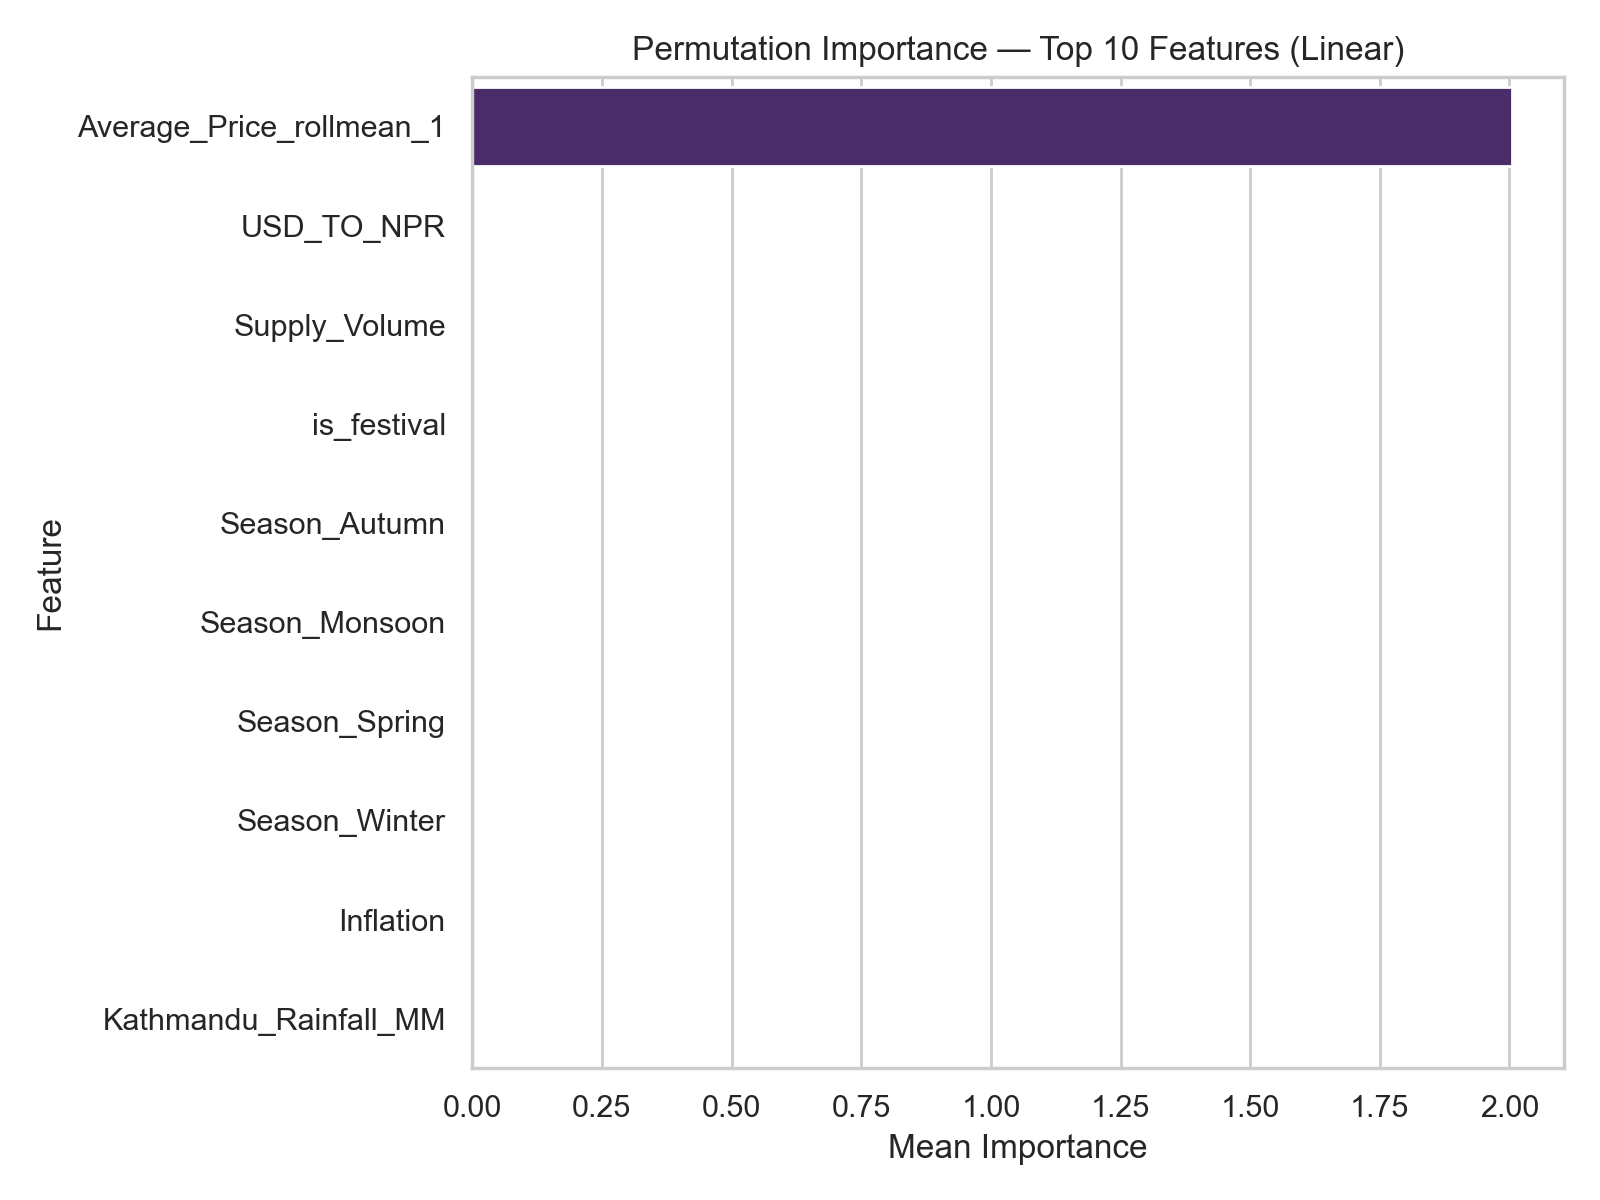

The data file committed next to this chart (first rows):
feature, importance_mean, importance_std
Average_Price_rollmean_1, 2.005, 0.1497
USD_TO_NPR, 0.0, 0.0
Supply_Volume, 0.0, 0.0
is_festival, 0.0, 0.0
Season_Autumn, 0.0, 0.0
Season_Monsoon, 0.0, 0.0
Season_Spring, 0.0, 0.0
Season_Winter, 0.0, 0.0
Inflation, 0.0, 0.0
Kathmandu_Rainfall_MM, 0.0, 0.0
Sarlahi_Temperature, 0.0, 0.0
Sarlahi_Precipitation, 0.0, 0.0
Sarlahi_Rainfall_MM, 0.0, 0.0
Hilly_Temperature, 0.0, 0.0
Hilly_Precipitation, 0.0, 0.0
Hilly_Rainfall_MM, 0.0, 0.0
day, 0.0, 0.0
month, 0.0, 0.0
Diesel, 0.0, 0.0
day_of_week, 0.0, 0.0
is_weekend, 0.0, 0.0
month_cos, 0.0, 0.0
month_sin, 0.0, 0.0
Average_Price_lag3, 0.0, 0.0
Average_Price_lag7, 0.0, 0.0
Supply_Volume_lag1, 0.0, 0.0
Average_Price_lag1, 0.0, 0.0
Supply_Volume_lag30, 0.0, 0.0
Sarlahi_Temperature_lag1, 0.0, 0.0
Sarlahi_Temperature_lag3, 0.0, 0.0
Sarlahi_Temperature_lag7, 0.0, 0.0
Sarlahi_Precipitation_lag1, 0.0, 0.0
Sarlahi_Precipitation_lag3, 0.0, 0.0
Sarlahi_Precipitation_lag7, 0.0, 0.0
Supply_Volume_lag7, 0.0, 0.0
Sarlahi_Rainfall_MM_lag1, 0.0, 0.0
Sarlahi_Rainfall_MM_lag3, 0.0, 0.0
Hilly_Temperature_lag1, 0.0, 0.0
Sarlahi_Rainfall_MM_lag7, 0.0, 0.0
Hilly_Temperature_lag7, 0.0, 0.0
Hilly_Precipitation_lag1, 0.0, 0.0
Hilly_Precipitation_lag3, 0.0, 0.0
Hilly_Temperature_lag3, 0.0, 0.0
Hilly_Precipitation_lag7, 0.0, 0.0
Hilly_Rainfall_MM_lag1, 0.0, 0.0
Hilly_Rainfall_MM_lag7, 0.0, 0.0
Hilly_Rainfall_MM_lag3, 0.0, 0.0
Kathmandu_Rainfall_MM_lag1, 0.0, 0.0
Kathmandu_Rainfall_MM_lag2, 0.0, 0.0
Average_Price_rollmean_7, 0.0, 0.0
Supply_Volume_rollmean_3, 0.0, 0.0
